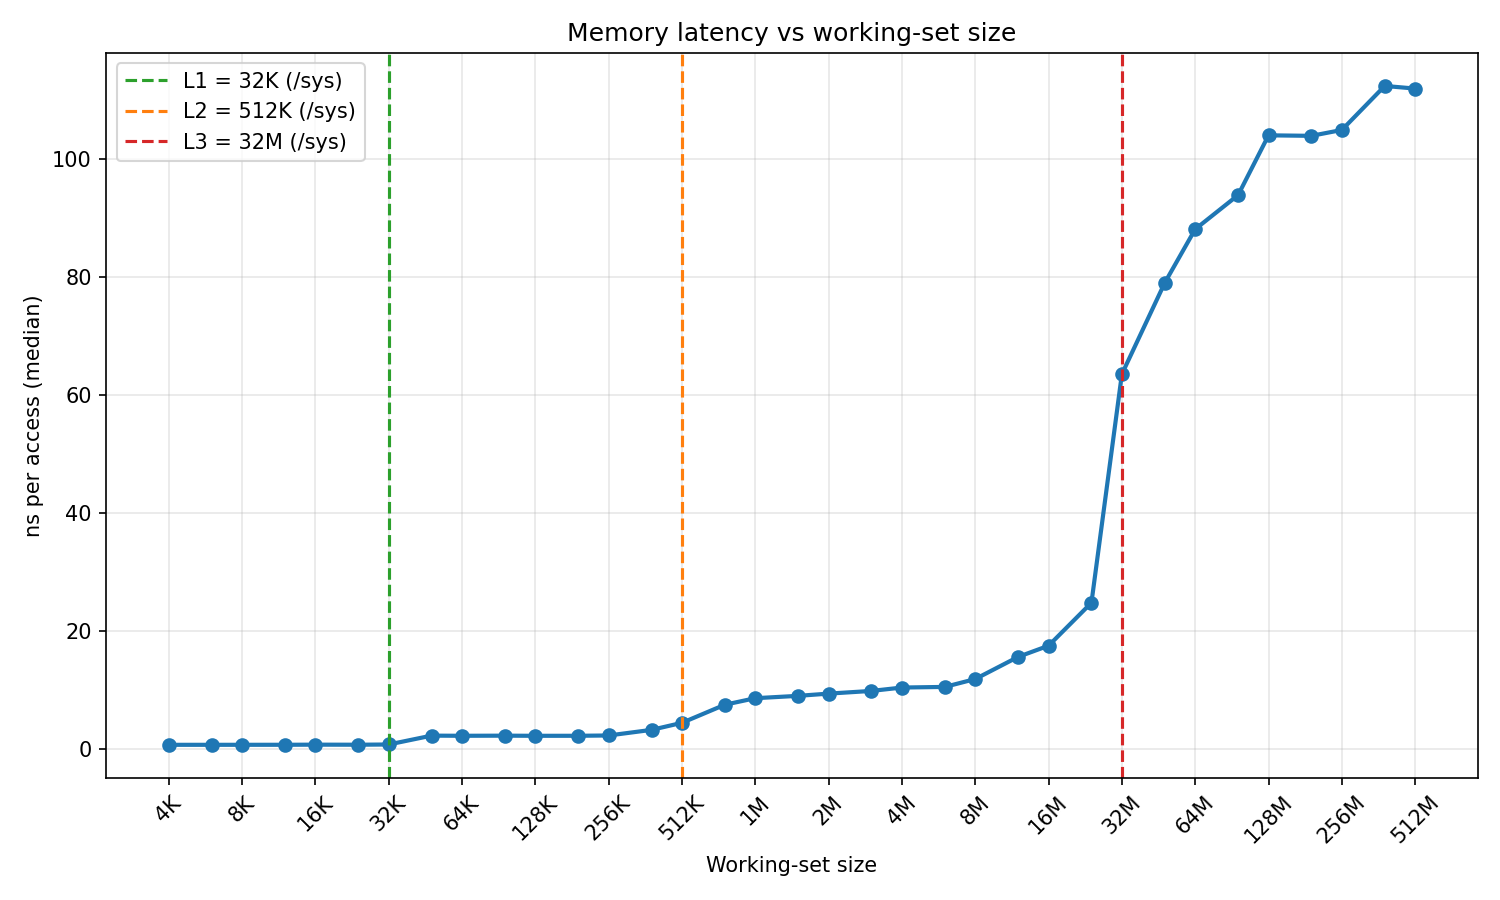

The table this chart was drawn from, first rows:
bytes, ns_per_access
4096, 0.7567
6144, 0.7583
8192, 0.7602
12288, 0.7639
16384, 0.7839
24576, 0.7728
32768, 0.8115
49152, 2.313
65536, 2.289
98304, 2.309
131072, 2.286
196608, 2.289
262144, 2.34
393216, 3.289
524288, 4.484
786432, 7.551
1048576, 8.659
1572864, 9.058
2097152, 9.434
3145728, 9.892
4194304, 10.46
6291456, 10.57
8388608, 11.9
12582912, 15.66
16777216, 17.55
25165824, 24.84
33554432, 63.58
50331648, 79.06
67108864, 88.15
100663296, 93.92
134217728, 104.1
201326592, 104
268435456, 105
402653184, 112.4
536870912, 112
